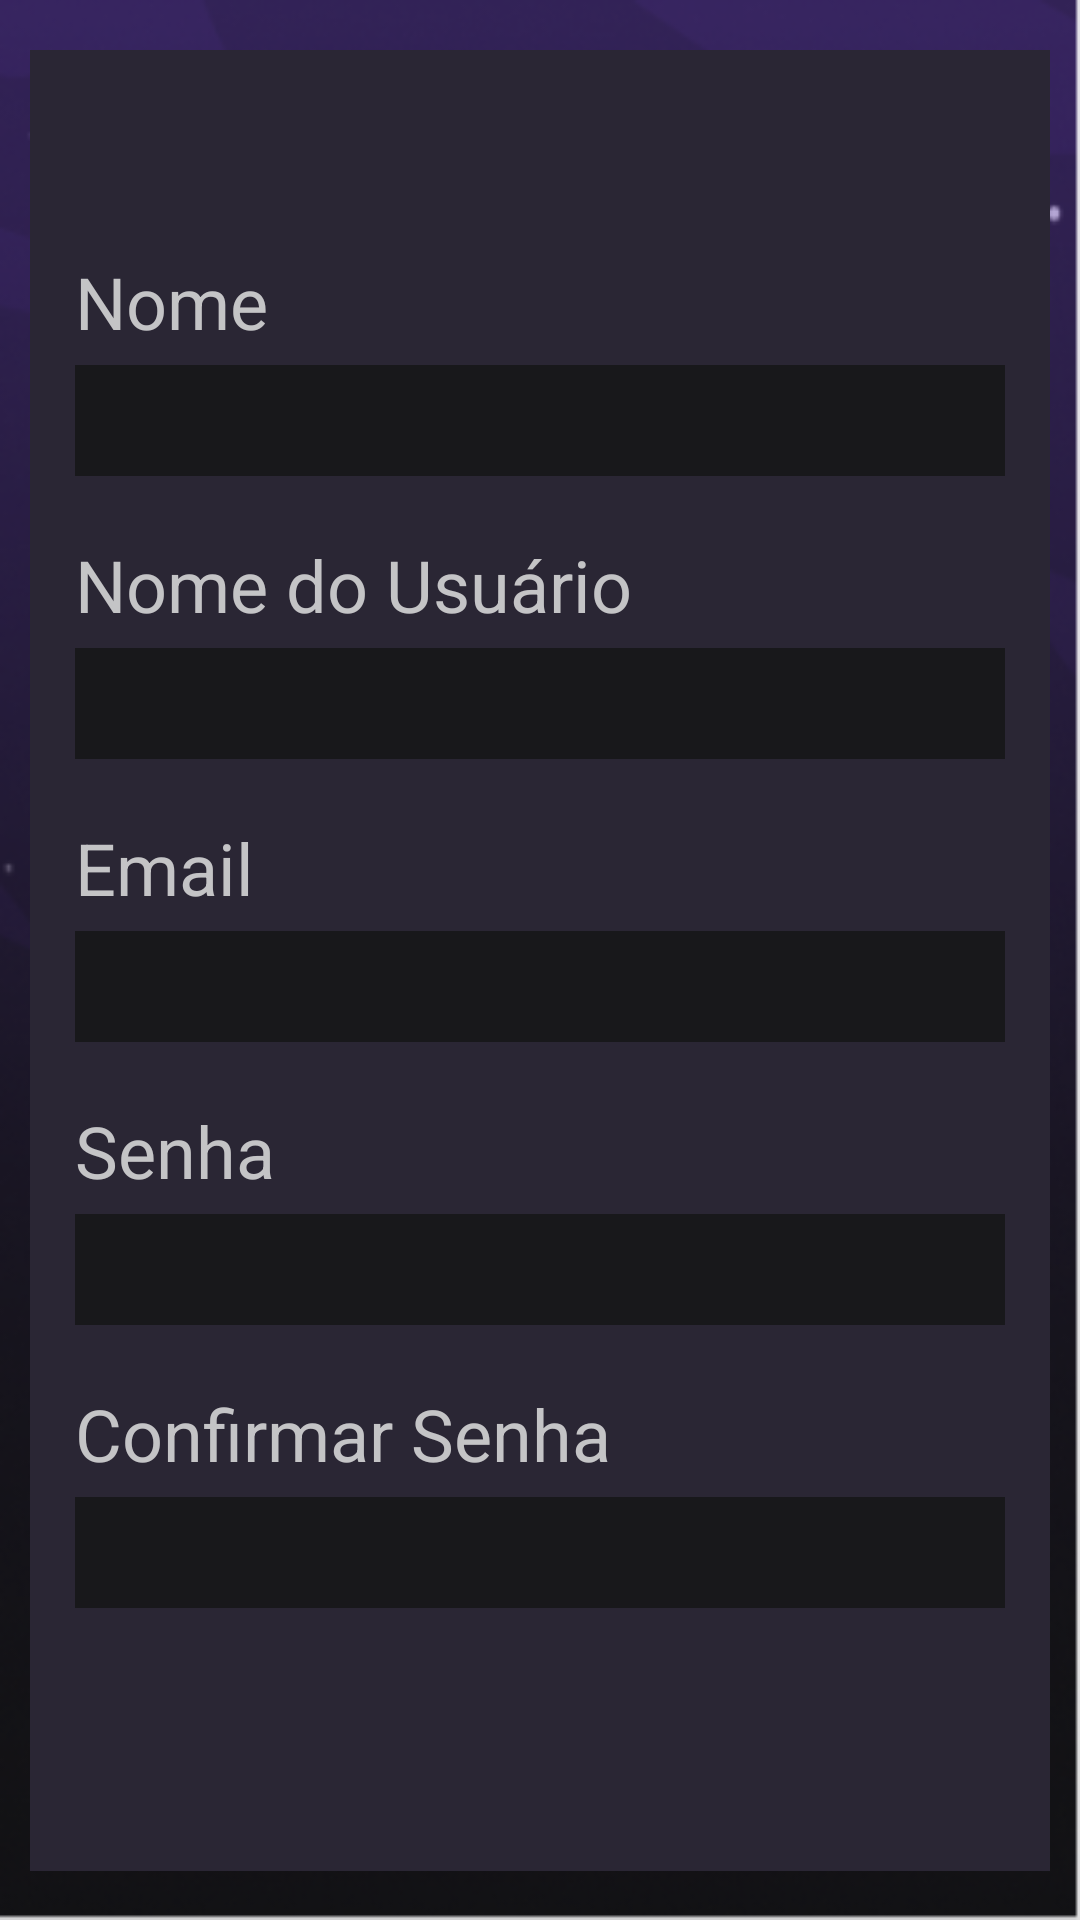

This screen was rendered from an Android layout file. Write that file and the resources it references.
<!-- AndroidManifest.xml: application theme Theme.TeamUp -->
<!-- res/layout/activity_sign_up.xml -->
<?xml version="1.0" encoding="utf-8"?>
<androidx.constraintlayout.widget.ConstraintLayout xmlns:android="http://schemas.android.com/apk/res/android"
    xmlns:app="http://schemas.android.com/apk/res-auto"
    xmlns:tools="http://schemas.android.com/tools"
    android:layout_width="match_parent"
    android:layout_height="match_parent"
    tools:context=".LoginActivity"
    android:background="@drawable/background">

    <Button
        android:id="@+id/button"
        android:layout_width="48dp"
        android:layout_height="39dp"
        android:layout_margin="5dp"
        android:background="@drawable/back_icon"
        android:backgroundTint="#FFFFFF"
        android:foregroundTint="#FFF"
        android:drawableTint="#FFF"
        app:layout_constraintStart_toStartOf="parent"
        app:layout_constraintTop_toTopOf="parent" />

    <LinearLayout
        android:layout_width="340dp"
        android:layout_height="607dp"
        android:background="#2a2634"
        android:divider="@drawable/empty_short_divider"
        android:gravity="center"
        android:orientation="vertical"
        android:padding="15dp"
        android:showDividers="middle"
        app:layout_constraintBottom_toBottomOf="parent"
        app:layout_constraintEnd_toEndOf="parent"
        app:layout_constraintStart_toStartOf="parent"
        app:layout_constraintTop_toTopOf="parent">

        <TextView
            android:id="@+id/nameLabel"
            android:layout_width="match_parent"
            android:layout_height="wrap_content"
            android:paddingBottom="5dp"
            android:text="Nome"
            android:textColor="#c4c4c6"
            android:textSize="24dp" />

        <EditText
            android:id="@+id/nameInput"
            android:layout_width="match_parent"
            android:layout_height="wrap_content"
            android:layout_marginBottom="20dp"
            android:background="#18181b"
            android:ems="10"
            android:inputType="text"
            android:padding="5dp"
            android:textColor="#c4c4c6"
            android:textSize="20dp" />

        <TextView
            android:id="@+id/userNameLabel"
            android:layout_width="match_parent"
            android:layout_height="wrap_content"
            android:paddingBottom="5dp"
            android:text="Nome do Usuário"
            android:textColor="#c4c4c6"
            android:textSize="24dp" />

        <EditText
            android:id="@+id/userNameInput"
            android:layout_width="match_parent"
            android:layout_height="wrap_content"
            android:layout_marginBottom="20dp"
            android:background="#18181b"
            android:ems="10"
            android:inputType="text"
            android:padding="5dp"
            android:textColor="#c4c4c6"
            android:textSize="20dp" />

        <TextView
            android:id="@+id/emailLabel"
            android:layout_width="match_parent"
            android:layout_height="wrap_content"
            android:paddingBottom="5dp"
            android:text="Email"
            android:textColor="#c4c4c6"
            android:textSize="24dp" />

        <EditText
            android:id="@+id/emailInput"
            android:layout_width="match_parent"
            android:layout_height="wrap_content"
            android:layout_marginBottom="20dp"
            android:background="#18181b"
            android:ems="10"
            android:inputType="textEmailAddress"
            android:padding="5dp"
            android:textColor="#c4c4c6"
            android:textSize="20dp" />

        <TextView
            android:id="@+id/passwordLabel"
            android:layout_width="match_parent"
            android:layout_height="wrap_content"
            android:paddingBottom="5dp"
            android:text="Senha"
            android:textColor="#c4c4c6"
            android:textSize="24dp" />

        <EditText
            android:id="@+id/passwordInput"
            android:layout_width="match_parent"
            android:layout_height="wrap_content"
            android:layout_marginBottom="20dp"
            android:background="#18181b"
            android:ems="10"
            android:inputType="text"
            android:padding="5dp"
            android:textColor="#c4c4c6"
            android:textSize="20dp" />

        <TextView
            android:id="@+id/confirmPasswordLabel"
            android:layout_width="match_parent"
            android:layout_height="wrap_content"
            android:paddingBottom="5dp"
            android:text="Confirmar Senha"
            android:textColor="#c4c4c6"
            android:textSize="24dp" />

        <EditText
            android:id="@+id/confirmPasswordInput"
            android:layout_width="match_parent"
            android:layout_height="wrap_content"
            android:layout_marginBottom="20dp"
            android:background="#18181b"
            android:ems="10"
            android:inputType="text"
            android:padding="5dp"
            android:textColor="#c4c4c6"
            android:textSize="20dp" />


    </LinearLayout>


</androidx.constraintlayout.widget.ConstraintLayout>
<!-- resources referenced by this layout -->
<resources>
  <!-- drawable background: png bitmap (drawable, 115819 bytes) -->
  <style name="Theme.TeamUp" parent="Base.Theme.TeamUp">
          
          <item name="android:navigationBarColor">@android:color/transparent</item>
          <item name="android:statusBarColor">@android:color/transparent</item>
          <item name="android:windowLightStatusBar">?attr/isLightTheme</item>
      </style>
</resources>
